Dataset: dataset (GitHub, sinchana1408/Tomato_maturity_detection_and_Harvest_RecommendationSystem). Classes: breaker, green, pink, red, turner.

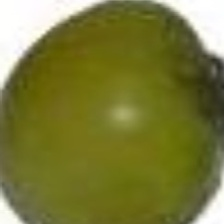
Label: green

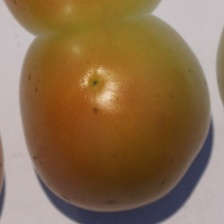
Label: turner

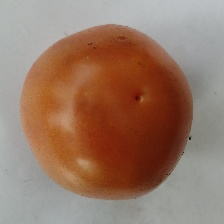
Label: pink

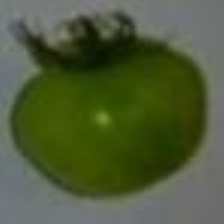
Label: green

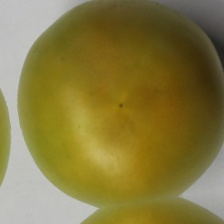
Label: breaker

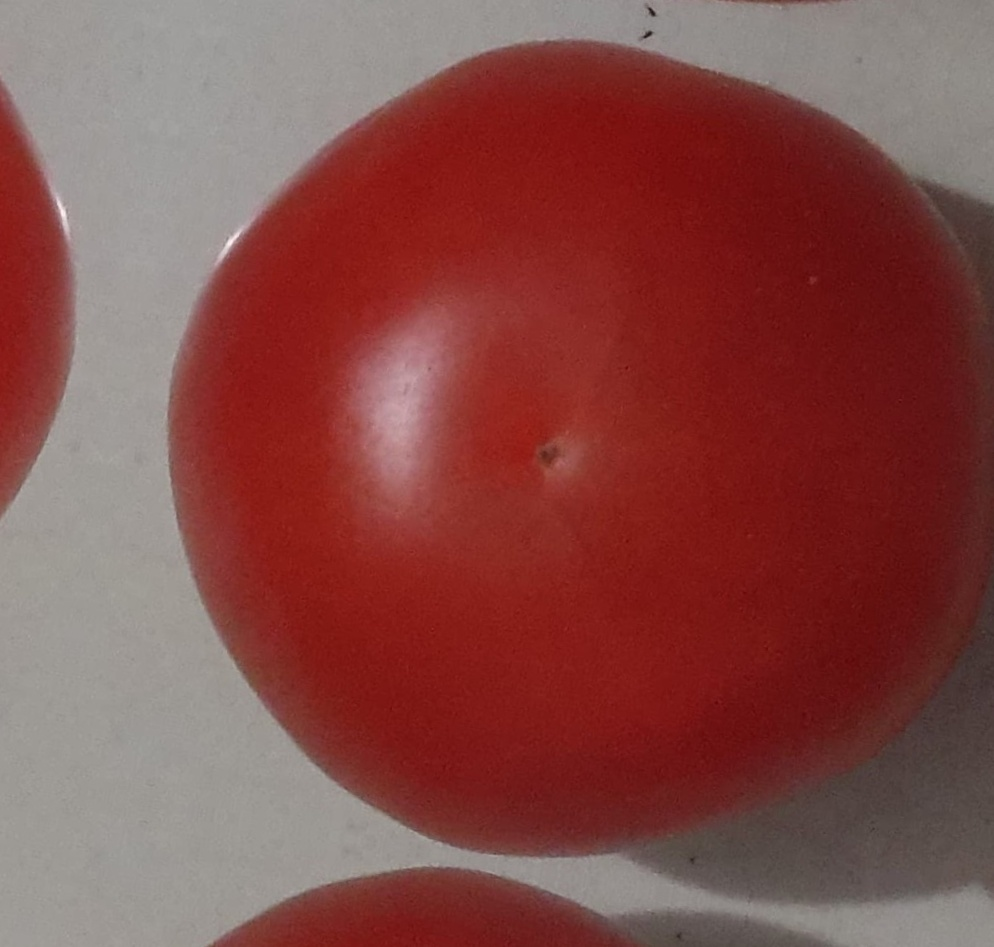
Label: red
